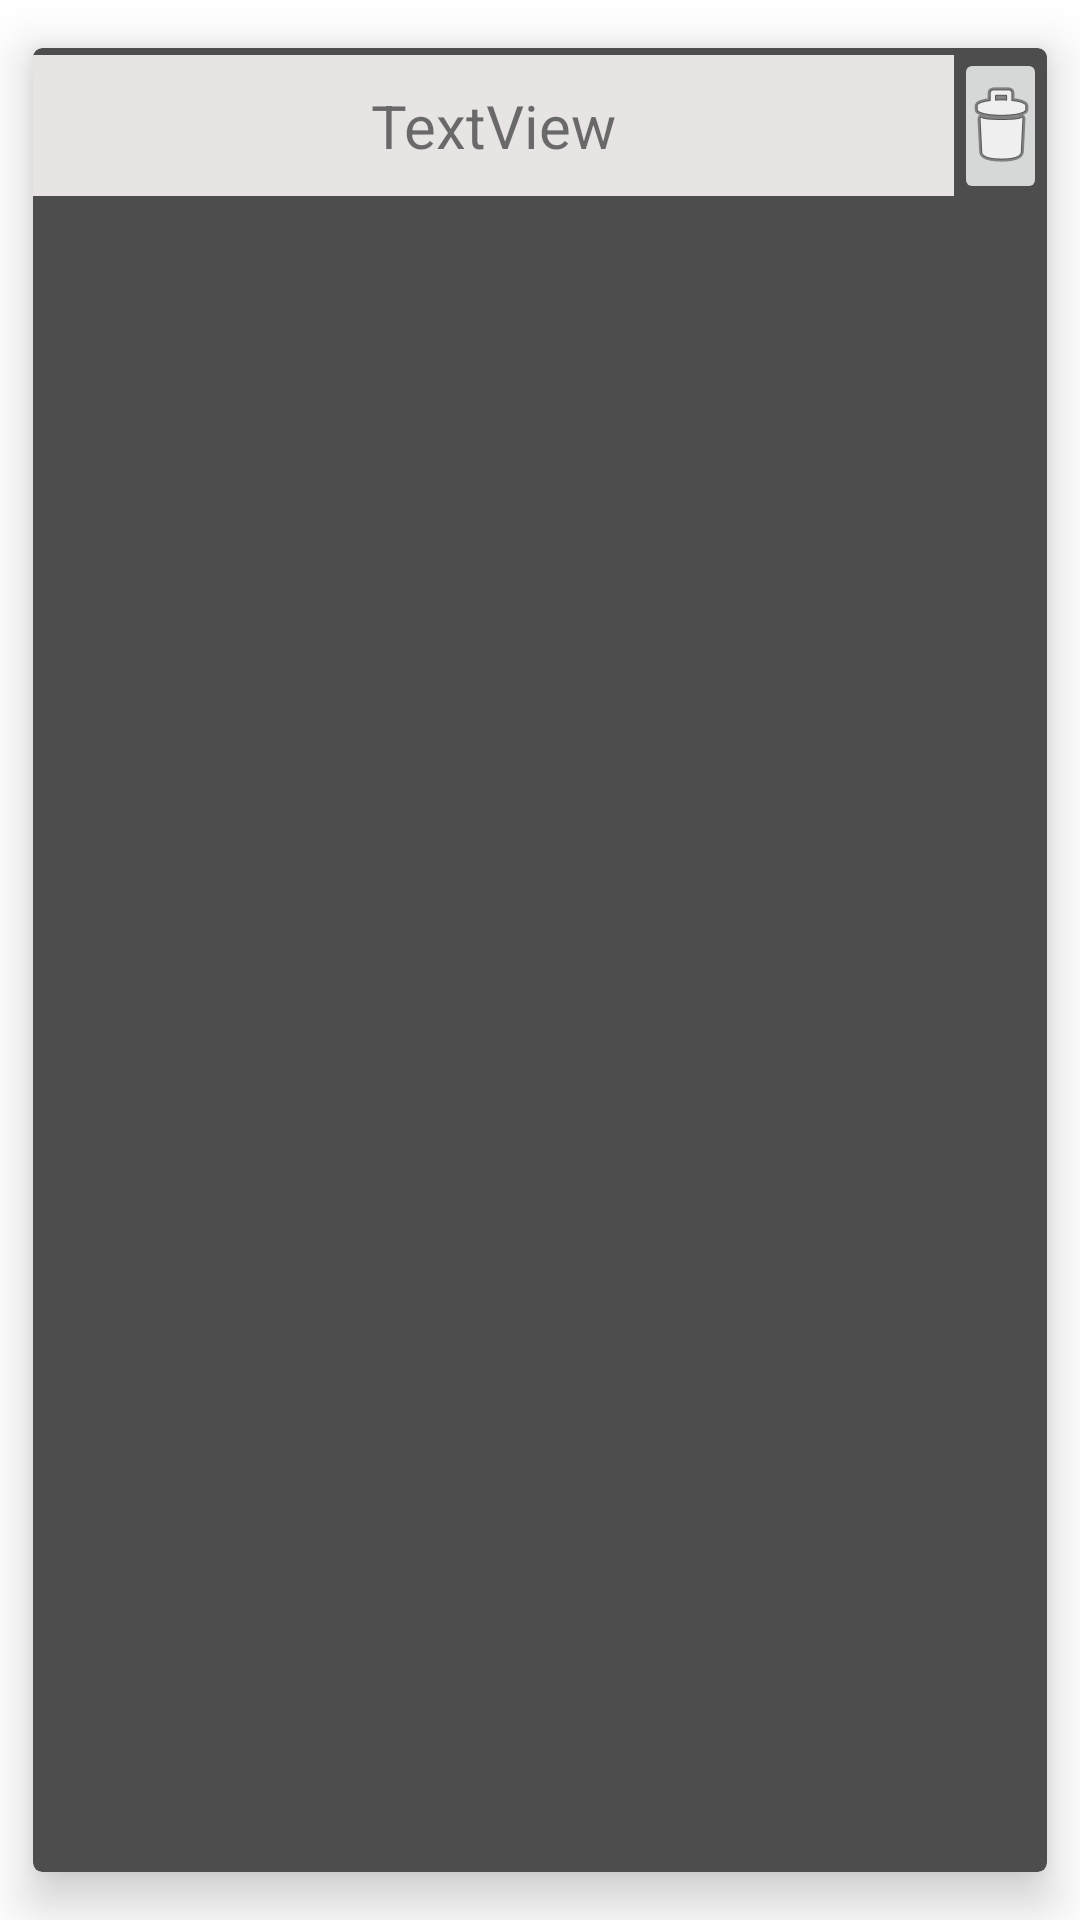

Write the Android layout XML for this screen, with the resource values it uses.
<!-- AndroidManifest.xml: application theme Theme.PMDM_B_08_Retrofit -->
<!-- res/layout/album_view_holder.xml -->
<?xml version="1.0" encoding="utf-8"?>
<androidx.cardview.widget.CardView xmlns:android="http://schemas.android.com/apk/res/android"
    xmlns:app="http://schemas.android.com/apk/res-auto"
    android:layout_width="match_parent"
    android:layout_height="wrap_content"
    android:padding="10dp"
    app:cardBackgroundColor="#4E4D4D"
    app:cardCornerRadius="3dp"
    app:cardElevation="10dp"
    app:cardUseCompatPadding="true">

    <LinearLayout
        android:layout_width="match_parent"
        android:layout_height="wrap_content">

        <TextView
            android:id="@+id/lblTituloAlbumVH"
            android:layout_width="0dp"
            android:layout_height="wrap_content"
            android:layout_gravity="center"
            android:layout_weight="10"
            android:background="#E8E4E4"
            android:gravity="center"
            android:padding="10dp"
            android:text="TextView"
            android:textAlignment="center"
            android:textSize="20sp" />

        <ImageButton
            android:id="@+id/btnEliminarAlbumCard"
            android:layout_width="0dp"
            android:layout_height="wrap_content"
            android:layout_weight="1"
            app:srcCompat="@android:drawable/ic_menu_delete" />
    </LinearLayout>
</androidx.cardview.widget.CardView>
<!-- resources referenced by this layout -->
<resources>
  <style name="Theme.PMDM_B_08_Retrofit" parent="Theme.MaterialComponents.DayNight.DarkActionBar">
          
          <item name="colorPrimary">@color/purple_500</item>
          <item name="colorPrimaryVariant">@color/purple_700</item>
          <item name="colorOnPrimary">@color/white</item>
          
          <item name="colorSecondary">@color/teal_200</item>
          <item name="colorSecondaryVariant">@color/teal_700</item>
          <item name="colorOnSecondary">@color/black</item>
          
          <item name="android:statusBarColor">?attr/colorPrimaryVariant</item>
          
      </style>
  <!-- not gathered from this repository: default colours our renderer supplied (Android Studio template values) -->
  <color name="purple_500">#FF6200EE</color>
  <color name="purple_700">#FF3700B3</color>
  <color name="teal_200">#FF03DAC5</color>
  <color name="teal_700">#FF018786</color>
  <color name="black">#FF000000</color>
  <color name="white">#FFFFFFFF</color>
</resources>
